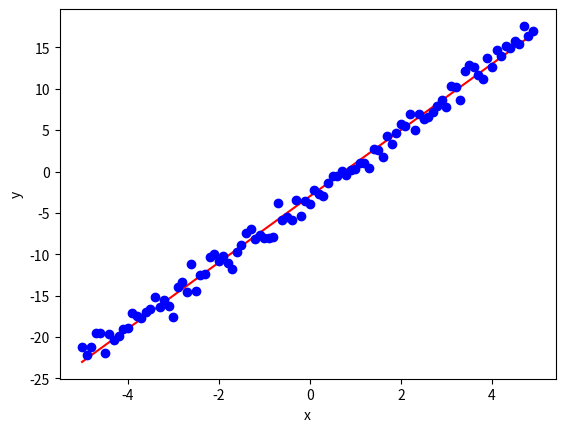

The script that saved this image: (Note: this script raises an exception after producing the figure.)
import math

import numpy as np
import matplotlib.pyplot as plt


def plot(function, x_min=-5.0, x_max=5.0, noise_factor=2, seed=0):
    np.random.seed(seed)

    x = np.arange(x_min, x_max, 0.1)
    yhat = np.apply_along_axis(function, axis=0, arr=x)
    noise = np.random.normal(size=x.size)
    y = yhat + noise

    plt.plot(x, yhat, "r")
    plt.plot(x, y, "bo")
    plt.xlabel("x")
    plt.ylabel("y")
    plt.show()


def test1():
    f = lambda x: 4*x-3
    plot(f, noise_factor=3)


def test2():
    f = lambda x: math.log(x)
    plot(f, x_min=0.1, noise_factor=1)


if __name__ == "__main__":
    test1()
    test2()
